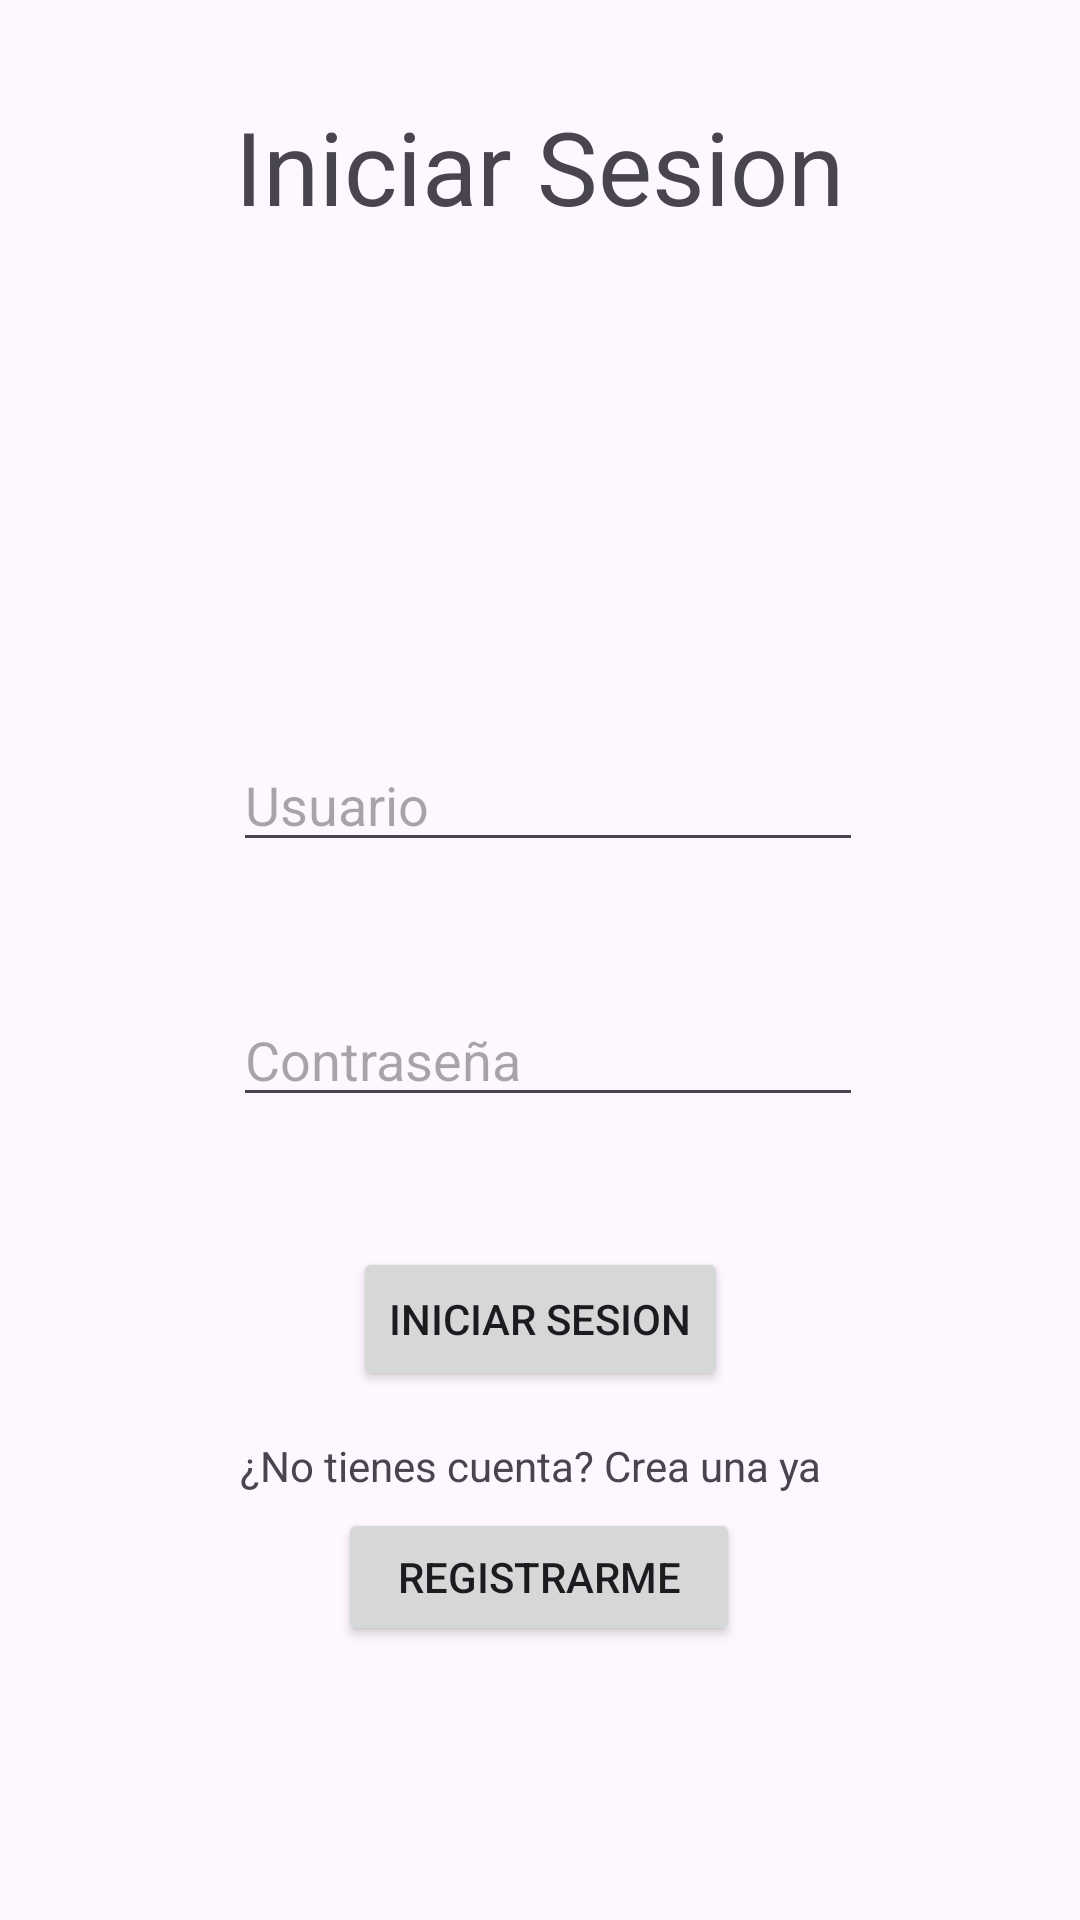

Here is an Android app screen rendered from its layout file. Give the layout XML and the strings, colors and styles it references.
<!-- AndroidManifest.xml: application theme Theme.HelpDeskJosue -->
<!-- res/layout/activity_main.xml -->
<?xml version="1.0" encoding="utf-8"?>
<androidx.constraintlayout.widget.ConstraintLayout xmlns:android="http://schemas.android.com/apk/res/android"
    xmlns:app="http://schemas.android.com/apk/res-auto"
    xmlns:tools="http://schemas.android.com/tools"
    android:id="@+id/main"
    android:layout_width="match_parent"
    android:layout_height="match_parent"
    tools:context=".MainActivity">

    <EditText
        android:id="@+id/editTextTextPassword"
        android:layout_width="wrap_content"
        android:layout_height="wrap_content"
        android:ems="10"
        android:hint="Contraseña"
        android:inputType="textPassword"
        app:layout_constraintBottom_toBottomOf="parent"
        app:layout_constraintEnd_toEndOf="parent"
        app:layout_constraintHorizontal_bias="0.517"
        app:layout_constraintStart_toStartOf="parent"
        app:layout_constraintTop_toTopOf="parent"
        app:layout_constraintVertical_bias="0.553" />

    <Button
        android:id="@+id/btnRegistrar"
        android:layout_width="134dp"
        android:layout_height="46dp"
        android:text="Registrarme"
        app:layout_constraintBottom_toBottomOf="parent"
        app:layout_constraintEnd_toEndOf="parent"
        app:layout_constraintHorizontal_bias="0.498"
        app:layout_constraintStart_toStartOf="parent"
        app:layout_constraintTop_toTopOf="parent"
        app:layout_constraintVertical_bias="0.846" />

    <Button
        android:id="@+id/btnIniciar"
        android:layout_width="wrap_content"
        android:layout_height="wrap_content"
        android:text="Iniciar sesion"
        app:layout_constraintBottom_toBottomOf="parent"
        app:layout_constraintEnd_toEndOf="parent"
        app:layout_constraintStart_toStartOf="parent"
        app:layout_constraintTop_toTopOf="parent"
        app:layout_constraintVertical_bias="0.702" />

    <EditText
        android:id="@+id/editTextText"
        android:layout_width="wrap_content"
        android:layout_height="wrap_content"
        android:ems="10"
        android:hint="Usuario"
        android:inputType="text"
        app:layout_constraintBottom_toBottomOf="parent"
        app:layout_constraintEnd_toEndOf="parent"
        app:layout_constraintHorizontal_bias="0.517"
        app:layout_constraintStart_toStartOf="parent"
        app:layout_constraintTop_toTopOf="parent"
        app:layout_constraintVertical_bias="0.411" />

    <TextView
        android:id="@+id/textView"
        android:layout_width="wrap_content"
        android:layout_height="wrap_content"
        android:text="Iniciar Sesion"
        android:textSize="34sp"
        app:layout_constraintBottom_toTopOf="@+id/editTextText"
        app:layout_constraintEnd_toEndOf="parent"
        app:layout_constraintHorizontal_bias="0.498"
        app:layout_constraintStart_toStartOf="parent"
        app:layout_constraintTop_toTopOf="parent"
        app:layout_constraintVertical_bias="0.163" />

    <ImageView
        android:id="@+id/imageView"
        android:layout_width="wrap_content"
        android:layout_height="wrap_content"
        app:layout_constraintBottom_toTopOf="@+id/editTextText"
        app:layout_constraintEnd_toEndOf="parent"
        app:layout_constraintStart_toStartOf="parent"
        app:layout_constraintTop_toBottomOf="@+id/textView"
        tools:srcCompat="@tools:sample/avatars" />

    <TextView
        android:id="@+id/textView2"
        android:layout_width="wrap_content"
        android:layout_height="wrap_content"
        android:text="¿No tienes cuenta? Crea una ya"
        app:layout_constraintBottom_toTopOf="@+id/btnRegistrar"
        app:layout_constraintEnd_toEndOf="parent"
        app:layout_constraintHorizontal_bias="0.481"
        app:layout_constraintStart_toStartOf="parent"
        app:layout_constraintTop_toBottomOf="@+id/btnIniciar"
        app:layout_constraintVertical_bias="0.772" />

</androidx.constraintlayout.widget.ConstraintLayout>
<!-- resources referenced by this layout -->
<resources>
  <style name="Theme.HelpDeskJosue" parent="Base.Theme.HelpDeskJosue" />
  <style name="Base.Theme.HelpDeskJosue" parent="Theme.Material3.DayNight.NoActionBar">
          
          
      </style>
</resources>
